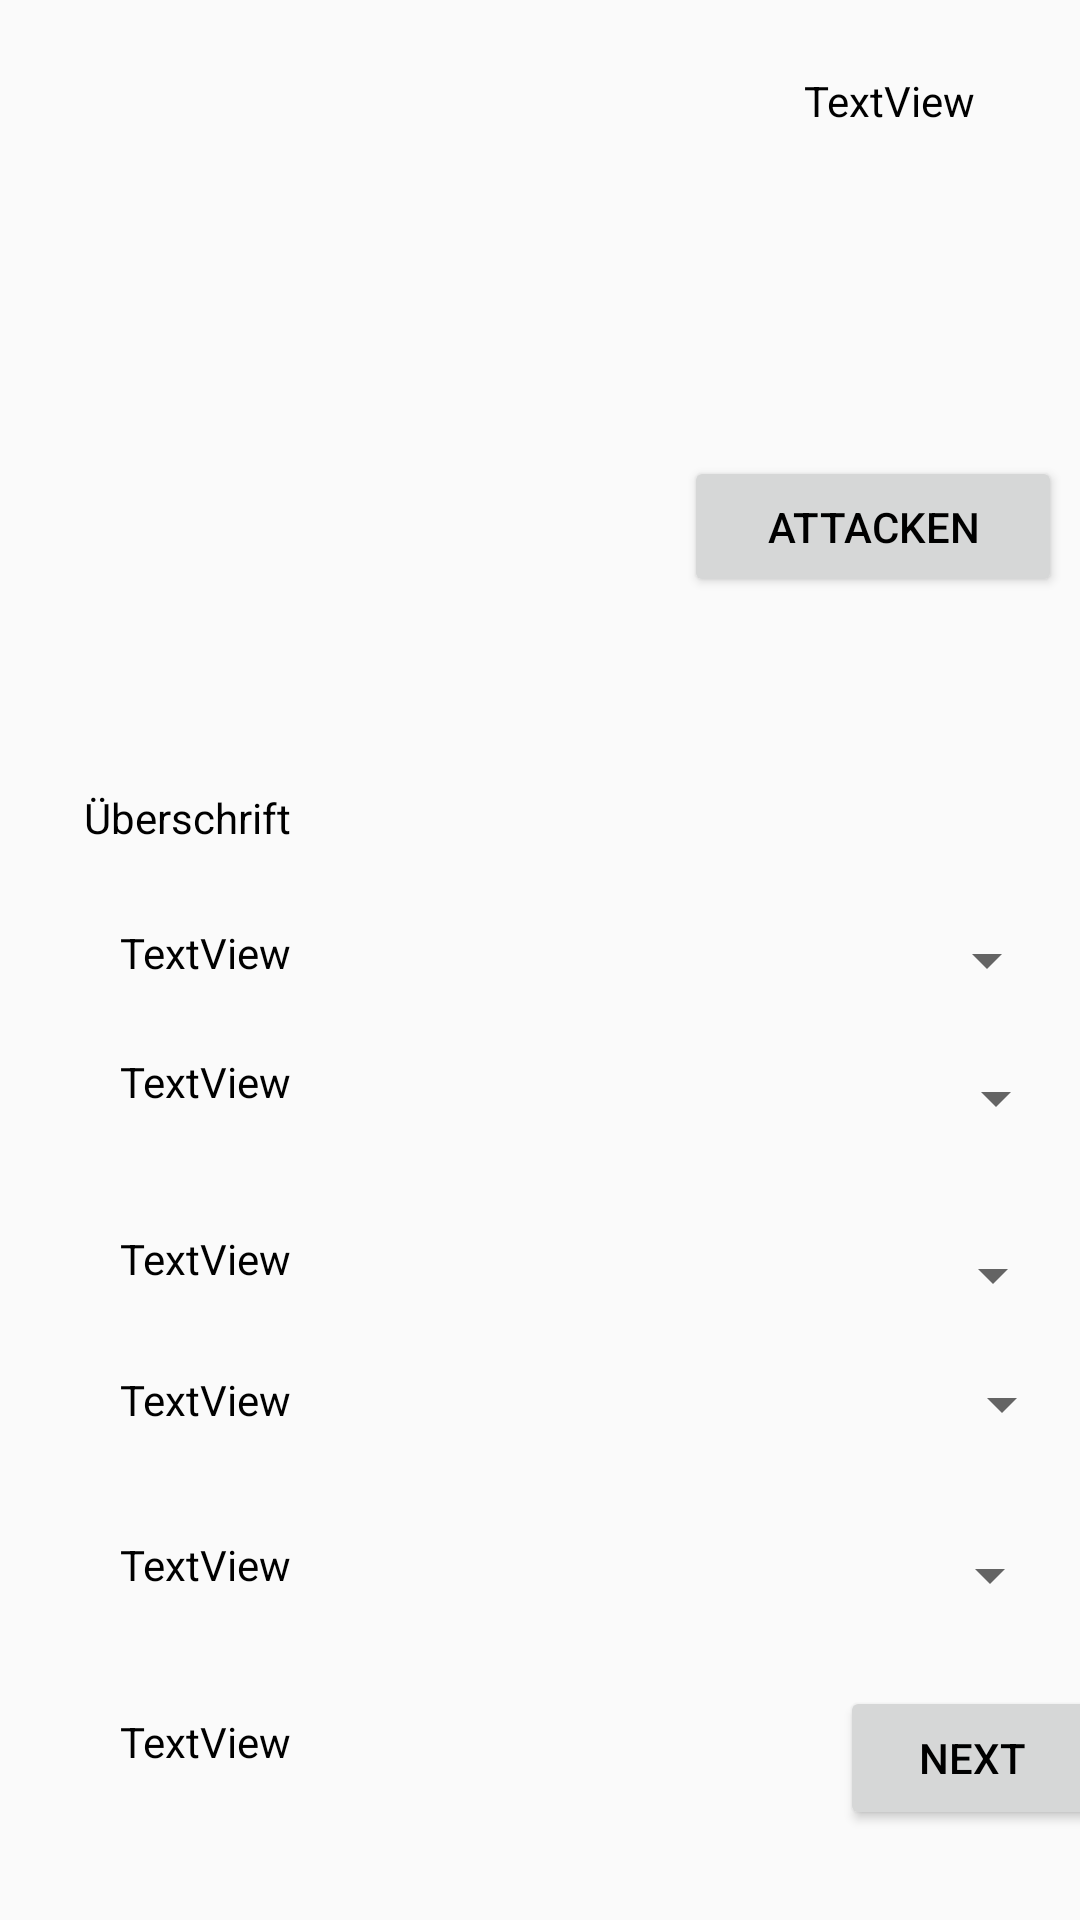

Produce the Android XML layout that renders to this screen, including the resource entries it uses.
<!-- AndroidManifest.xml: application theme AppTheme -->
<!-- res/layout/activity_pokemon_stats.xml -->
<?xml version="1.0" encoding="utf-8"?>
<androidx.constraintlayout.widget.ConstraintLayout xmlns:android="http://schemas.android.com/apk/res/android"
    xmlns:app="http://schemas.android.com/apk/res-auto"
    xmlns:tools="http://schemas.android.com/tools"
    android:layout_width="match_parent"
    android:layout_height="match_parent"
    tools:context=".PokemonStats">

    <TextView
        android:id="@+id/pokemonName"
        android:layout_width="wrap_content"
        android:layout_height="wrap_content"
        android:layout_marginStart="68dp"
        android:layout_marginTop="24dp"
        android:text="TextView"
        app:layout_constraintStart_toEndOf="@+id/pokemonPic"
        app:layout_constraintTop_toTopOf="parent" />

    <ImageView
        android:id="@+id/pokemonPic"
        android:layout_width="200dp"
        android:layout_height="200dp"
        app:layout_constraintStart_toStartOf="parent"
        app:layout_constraintTop_toTopOf="parent"
        tools:srcCompat="@tools:sample/avatars" />

    <Button
        android:id="@+id/btnAttack"
        android:layout_width="126dp"
        android:layout_height="47dp"
        android:layout_marginStart="28dp"
        android:layout_marginTop="16dp"
        android:text="Attacken"
        app:layout_constraintStart_toEndOf="@+id/pokemonPic"
        app:layout_constraintTop_toBottomOf="@+id/spFähigkeiten" />

    <Spinner
        android:id="@+id/spWesen"
        android:layout_width="162dp"
        android:layout_height="28dp"
        android:layout_marginStart="28dp"
        android:layout_marginTop="24dp"
        app:layout_constraintStart_toEndOf="@+id/pokemonPic"
        app:layout_constraintTop_toBottomOf="@+id/pokemonName" />

    <Spinner
        android:id="@+id/spFähigkeiten"
        android:layout_width="163dp"
        android:layout_height="29dp"
        android:layout_marginStart="28dp"
        android:layout_marginTop="12dp"
        app:layout_constraintStart_toEndOf="@+id/pokemonPic"
        app:layout_constraintTop_toBottomOf="@+id/spWesen" />

    <TextView
        android:id="@+id/textView3"
        android:layout_width="98dp"
        android:layout_height="21dp"
        android:layout_marginStart="28dp"
        android:layout_marginTop="64dp"
        android:text="Überschrift"
        app:layout_constraintStart_toStartOf="parent"
        app:layout_constraintTop_toBottomOf="@+id/btnAttack" />

    <TextView
        android:id="@+id/textView4"
        android:layout_width="wrap_content"
        android:layout_height="wrap_content"
        android:layout_marginStart="40dp"
        android:layout_marginTop="24dp"
        android:text="TextView"
        app:layout_constraintStart_toStartOf="parent"
        app:layout_constraintTop_toBottomOf="@+id/textView3" />

    <TextView
        android:id="@+id/textView5"
        android:layout_width="wrap_content"
        android:layout_height="wrap_content"
        android:layout_marginStart="40dp"
        android:layout_marginTop="24dp"
        android:text="TextView"
        app:layout_constraintStart_toStartOf="parent"
        app:layout_constraintTop_toBottomOf="@+id/textView4" />

    <TextView
        android:id="@+id/textView6"
        android:layout_width="wrap_content"
        android:layout_height="wrap_content"
        android:layout_marginStart="40dp"
        android:layout_marginTop="40dp"
        android:text="TextView"
        app:layout_constraintStart_toStartOf="parent"
        app:layout_constraintTop_toBottomOf="@+id/textView5" />

    <TextView
        android:id="@+id/textView7"
        android:layout_width="wrap_content"
        android:layout_height="wrap_content"
        android:layout_marginStart="40dp"
        android:layout_marginTop="28dp"
        android:text="TextView"
        app:layout_constraintStart_toStartOf="parent"
        app:layout_constraintTop_toBottomOf="@+id/textView6" />

    <TextView
        android:id="@+id/textView8"
        android:layout_width="wrap_content"
        android:layout_height="wrap_content"
        android:layout_marginStart="40dp"
        android:layout_marginTop="36dp"
        android:text="TextView"
        app:layout_constraintStart_toStartOf="parent"
        app:layout_constraintTop_toBottomOf="@+id/textView7" />

    <TextView
        android:id="@+id/textView9"
        android:layout_width="wrap_content"
        android:layout_height="wrap_content"
        android:layout_marginStart="40dp"
        android:layout_marginTop="40dp"
        android:text="TextView"
        app:layout_constraintStart_toStartOf="parent"
        app:layout_constraintTop_toBottomOf="@+id/textView8" />

    <Button
        android:id="@+id/button4"
        android:layout_width="wrap_content"
        android:layout_height="wrap_content"
        android:layout_marginStart="280dp"
        android:layout_marginBottom="30dp"
        android:text="Next"
        app:layout_constraintBottom_toBottomOf="parent"
        app:layout_constraintStart_toStartOf="parent" />

    <Spinner
        android:id="@+id/spinner4"
        android:layout_width="200dp"
        android:layout_height="wrap_content"
        android:layout_marginStart="57dp"
        android:layout_marginTop="33dp"
        app:layout_constraintStart_toEndOf="@+id/textView8"
        app:layout_constraintTop_toBottomOf="@+id/spinner7" />

    <Spinner
        android:id="@+id/spinner9"
        android:layout_width="200dp"
        android:layout_height="wrap_content"
        android:layout_marginStart="56dp"
        android:layout_marginTop="172dp"
        app:layout_constraintStart_toEndOf="@+id/textView4"
        app:layout_constraintTop_toBottomOf="@+id/spFähigkeiten" />

    <Spinner
        android:id="@+id/spinner5"
        android:layout_width="200dp"
        android:layout_height="wrap_content"
        android:layout_marginStart="59dp"
        android:layout_marginTop="22dp"
        app:layout_constraintStart_toEndOf="@+id/textView5"
        app:layout_constraintTop_toBottomOf="@+id/spinner9" />

    <Spinner
        android:id="@+id/spinner6"
        android:layout_width="200dp"
        android:layout_height="wrap_content"
        android:layout_marginStart="58dp"
        android:layout_marginTop="35dp"
        app:layout_constraintStart_toEndOf="@+id/textView6"
        app:layout_constraintTop_toBottomOf="@+id/spinner5" />

    <Spinner
        android:id="@+id/spinner7"
        android:layout_width="200dp"
        android:layout_height="wrap_content"
        android:layout_marginStart="61dp"
        android:layout_marginTop="19dp"
        app:layout_constraintStart_toEndOf="@+id/textView7"
        app:layout_constraintTop_toBottomOf="@+id/spinner6" />

    <Spinner
        android:id="@+id/spinner8"
        android:layout_width="200dp"
        android:layout_height="wrap_content"
        android:layout_marginStart="57dp"
        android:layout_marginTop="32dp"
        app:layout_constraintStart_toEndOf="@+id/textView9"
        app:layout_constraintTop_toBottomOf="@+id/spinner4" />

</androidx.constraintlayout.widget.ConstraintLayout>
<!-- resources referenced by this layout -->
<resources>
  <style name="AppTheme" parent="Theme.AppCompat.Light.NoActionBar">
          
          <item name="colorPrimary">@color/colorPrimary</item>
          <item name="colorPrimaryDark">@color/colorPrimaryDark</item>
          <item name="colorAccent">@color/colorAccent</item>
          <item name="android:textColor">@android:color/black</item>
  
  
  
      </style>
  <color name="colorPrimary">#FFFFFF</color>
  <color name="colorPrimaryDark">#DCDCDC</color>
  <color name="colorAccent">#3d7ec1</color>
</resources>
